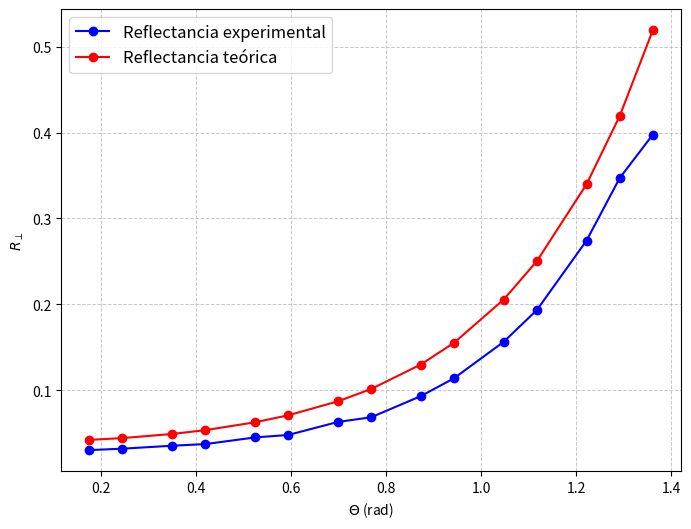
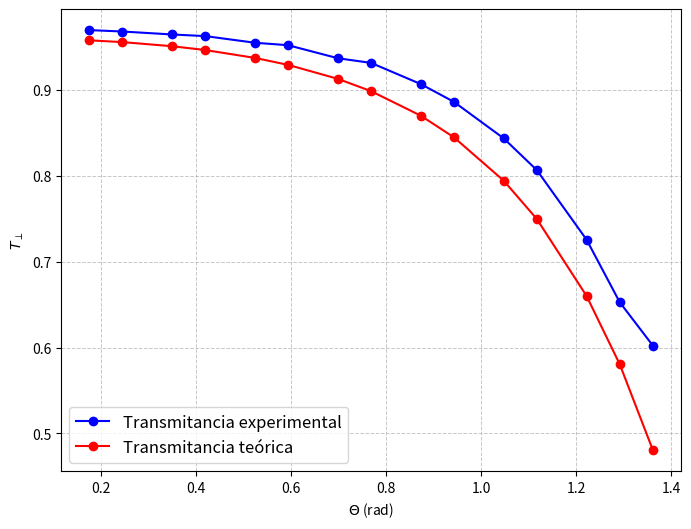

Write the Python code that produced these figures, in order.
import matplotlib.pyplot as plt
import numpy as np

Thetai = [10,14,20,24,30,34,40,44,50,54,60,64,70,74,78]
ThetaiRad = []
for i in Thetai:
    ThetaiRad.append(np.deg2rad(i))
Ir = [126.9,133.8,148.3,156.3,183.9,195.6,257.7,277.1,377,461,633,783,1111,1413,1619]
Ifondo = [8.90e-3,7.14e-3,18e-3,14.8e-3,15e-3,14.6e-3,10.2e-3,9.9e-3,10e-3,10.1e-3,15e-3,17.9e-3,23.4e-3,25e-3,25.8e-3]
Ii = [4200,4200,4200,4200,4090,4090,4090,4050,4050,4050,4050,4050,4050,4070,4070]

IrPrima = []
for i in range(len(Ir)):
    IrPrima.append(Ir[i]-Ifondo[i])
    
Rexp = [] #reflectancia experimental
for i in range(len(IrPrima)):
    Rexp.append(IrPrima[i]/Ii[i])
   
SumaR = 0    
for i in Rexp:
    SumaR += i

print('Rexp = {}'.format(SumaR/15))

Thetat = []
for i in ThetaiRad:
    Thetat.append((1/1.5)*np.sin(i))
    
R = [] #reflectancia teórica
for i in range(len(ThetaiRad)):
    sen1 = np.sin(ThetaiRad[i]-Thetat[i])
    sen2 = np.sin(ThetaiRad[i]+Thetat[i])
    R.append((-sen1/sen2)**2)

#Reflectancia:
plt.figure(figsize=(8, 6))
plt.plot(ThetaiRad, Rexp, marker='o', linestyle='-', color='b', label='Reflectancia experimental')
plt.plot(ThetaiRad, R, marker='o', linestyle='-', color='r', label='Reflectancia teórica')
plt.xlabel('$\Theta$ (rad)')
plt.ylabel('$R_\perp$')
plt.grid(visible=True, linestyle='--', linewidth=0.7, alpha=0.7)
plt.legend(fontsize=12)
plt.show()

Texp = [] #transmitancia experimental
for i in range(len(Rexp)):
    Texp.append(1-Rexp[i])
    
SumaT = 0    
for i in Texp:
    SumaT += i

print('Texp = {}'.format(SumaT/15))

T = [] #transmitancia teórica
for i in range(len(R)):
    T.append(1-R[i])
    
#Transmitancia:
plt.figure(figsize=(8, 6))
plt.plot(ThetaiRad, Texp, marker='o', linestyle='-', color='b', label='Transmitancia experimental')
plt.plot(ThetaiRad, T, marker='o', linestyle='-', color='r', label='Transmitancia teórica')
plt.xlabel('$\Theta$ (rad)')
plt.ylabel('$T_\perp$')
plt.grid(visible=True, linestyle='--', linewidth=0.7, alpha=0.7)
plt.legend(fontsize=12)
plt.show()